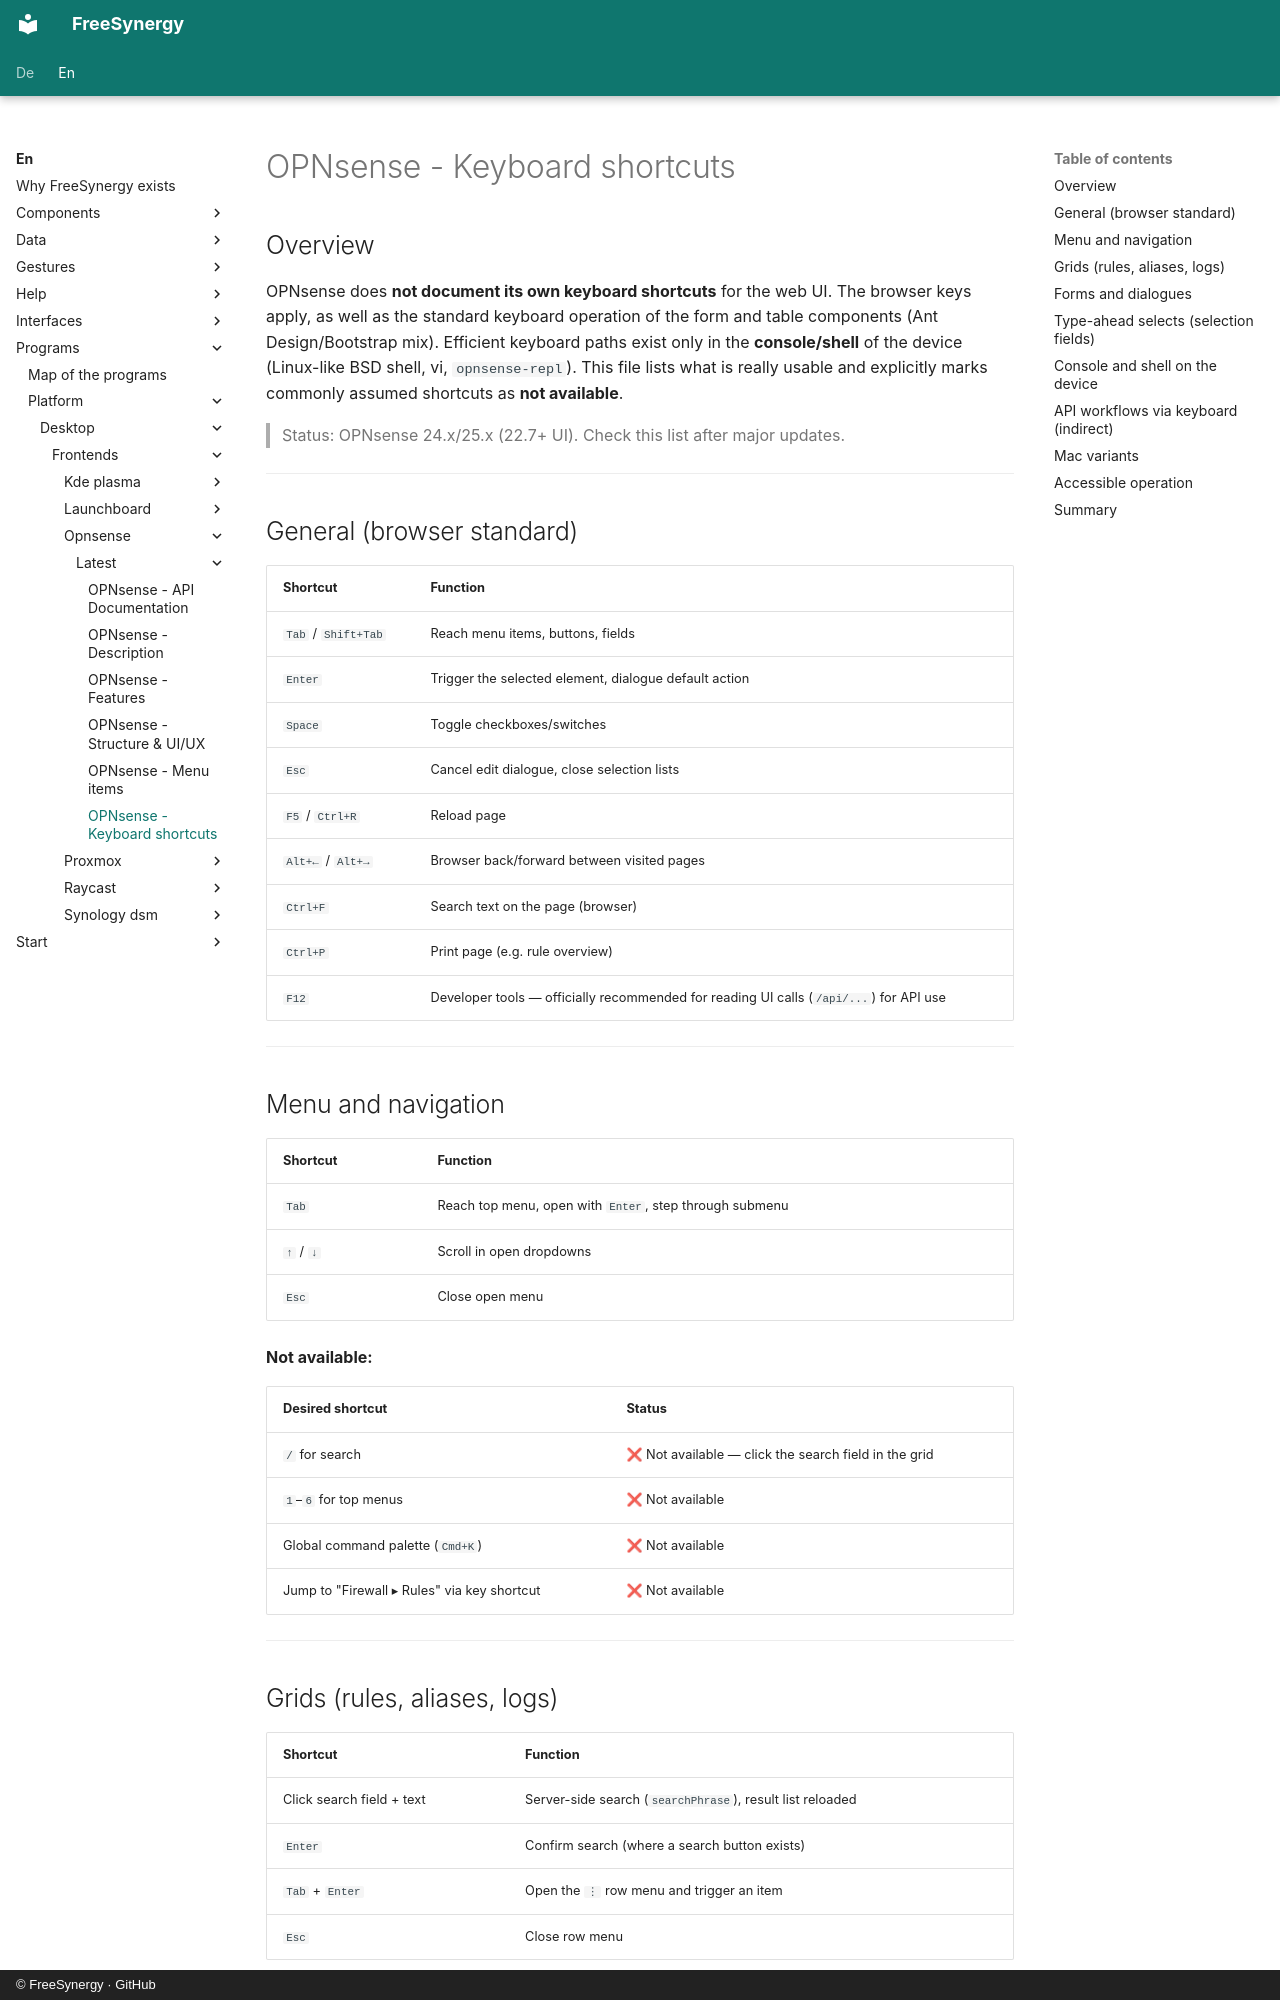

repository: FreeSynergy/fs-documentation · page: en/programs/platform/desktop/frontends/opnsense/latest/shortcuts/index.html · generator: mkdocs · copyright: © FreeSynergy · GitHub

# OPNsense - Keyboard shortcuts

## Overview

OPNsense does **not document its own keyboard shortcuts** for the web UI. The browser keys apply, as well as the standard keyboard operation of the form and table components (Ant Design/Bootstrap mix). Efficient keyboard paths exist only in the **console/shell** of the device (Linux-like BSD shell, vi, `opnsense-repl`). This file lists what is really usable and explicitly marks commonly assumed shortcuts as **not available**.

> Status: OPNsense 24.x/25.x (22.7+ UI). Check this list after major updates.

---

## General (browser standard)

| Shortcut | Function |
|----------|----------|
| `Tab` / `Shift+Tab` | Reach menu items, buttons, fields |
| `Enter` | Trigger the selected element, dialogue default action |
| `Space` | Toggle checkboxes/switches |
| `Esc` | Cancel edit dialogue, close selection lists |
| `F5` / `Ctrl+R` | Reload page |
| `Alt+←` / `Alt+→` | Browser back/forward between visited pages |
| `Ctrl+F` | Search text on the page (browser) |
| `Ctrl+P` | Print page (e.g. rule overview) |
| `F12` | Developer tools — officially recommended for reading UI calls (`/api/...`) for API use |

---

## Menu and navigation

| Shortcut | Function |
|----------|----------|
| `Tab` | Reach top menu, open with `Enter`, step through submenu |
| `↑` / `↓` | Scroll in open dropdowns |
| `Esc` | Close open menu |

**Not available:**

| Desired shortcut | Status |
|----------------------|--------|
| `/` for search | ❌ Not available — click the search field in the grid |
| `1`–`6` for top menus | ❌ Not available |
| Global command palette (`Cmd+K`) | ❌ Not available |
| Jump to "Firewall ▸ Rules" via key shortcut | ❌ Not available |

---
